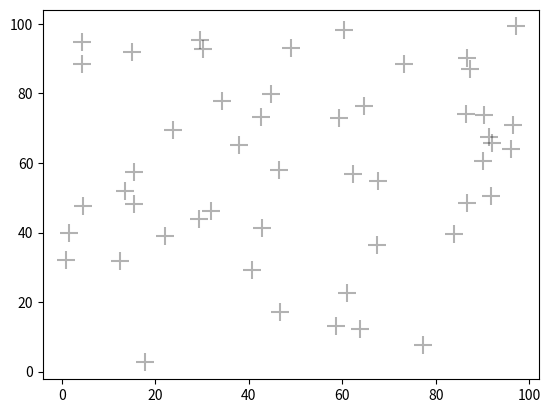

Here is the Python script that generated this plot:
#matplotlib: visualizador de dados
#numpy é alimentador de dados

import numpy as np
import matplotlib.pyplot as plt

x_data = np.random.random(50) * 100 #função random gera valores aleatórios entre 0 e 1
y_data = np.random.random(50) * 100

#plt.scatter(x_data , y_data)
#plt.scatter(x_data, y_data, c="black")
plt.scatter(x_data, y_data, c="#000", marker="+", s=150, alpha=0.3) #alpha = transparência

plt.show()